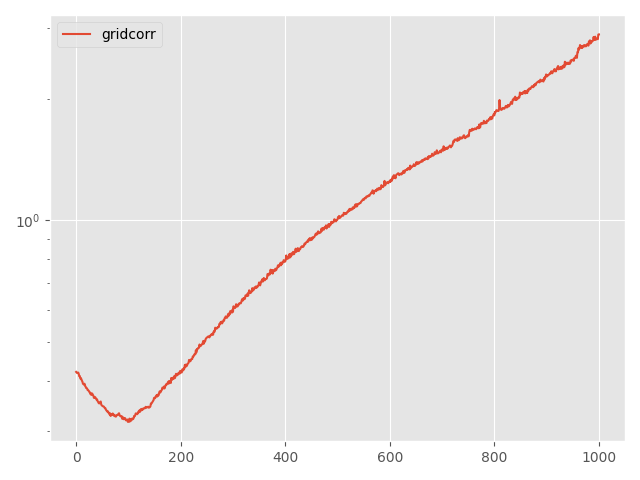

Values plotted in this chart, from the file beside it:
Step, topology, method, lr, clip, momentum, sigma, sigma-cor, epsilon, loss
0, grid, corr, 0.1, 0.001, 0.0, 0.0545, 0.03003, 10, 0.4209
5, grid, corr, 0.1, 0.001, 0.0, 0.0545, 0.03003, 10, 0.4194
10, grid, corr, 0.1, 0.001, 0.0, 0.0545, 0.03003, 10, 0.418
15, grid, corr, 0.1, 0.001, 0.0, 0.0545, 0.03003, 10, 0.419
20, grid, corr, 0.1, 0.001, 0.0, 0.0545, 0.03003, 10, 0.4193
25, grid, corr, 0.1, 0.001, 0.0, 0.0545, 0.03003, 10, 0.4158
30, grid, corr, 0.1, 0.001, 0.0, 0.0545, 0.03003, 10, 0.4106
35, grid, corr, 0.1, 0.001, 0.0, 0.0545, 0.03003, 10, 0.4108
40, grid, corr, 0.1, 0.001, 0.0, 0.0545, 0.03003, 10, 0.4053
45, grid, corr, 0.1, 0.001, 0.0, 0.0545, 0.03003, 10, 0.4062
50, grid, corr, 0.1, 0.001, 0.0, 0.0545, 0.03003, 10, 0.4038
55, grid, corr, 0.1, 0.001, 0.0, 0.0545, 0.03003, 10, 0.4004
60, grid, corr, 0.1, 0.001, 0.0, 0.0545, 0.03003, 10, 0.3983
65, grid, corr, 0.1, 0.001, 0.0, 0.0545, 0.03003, 10, 0.3933
70, grid, corr, 0.1, 0.001, 0.0, 0.0545, 0.03003, 10, 0.3926
75, grid, corr, 0.1, 0.001, 0.0, 0.0545, 0.03003, 10, 0.3914
80, grid, corr, 0.1, 0.001, 0.0, 0.0545, 0.03003, 10, 0.3935
85, grid, corr, 0.1, 0.001, 0.0, 0.0545, 0.03003, 10, 0.3887
90, grid, corr, 0.1, 0.001, 0.0, 0.0545, 0.03003, 10, 0.3873
95, grid, corr, 0.1, 0.001, 0.0, 0.0545, 0.03003, 10, 0.3841
100, grid, corr, 0.1, 0.001, 0.0, 0.0545, 0.03003, 10, 0.3839
105, grid, corr, 0.1, 0.001, 0.0, 0.0545, 0.03003, 10, 0.3828
110, grid, corr, 0.1, 0.001, 0.0, 0.0545, 0.03003, 10, 0.3794
115, grid, corr, 0.1, 0.001, 0.0, 0.0545, 0.03003, 10, 0.3791
120, grid, corr, 0.1, 0.001, 0.0, 0.0545, 0.03003, 10, 0.3781
125, grid, corr, 0.1, 0.001, 0.0, 0.0545, 0.03003, 10, 0.3758
130, grid, corr, 0.1, 0.001, 0.0, 0.0545, 0.03003, 10, 0.3751
135, grid, corr, 0.1, 0.001, 0.0, 0.0545, 0.03003, 10, 0.3714
140, grid, corr, 0.1, 0.001, 0.0, 0.0545, 0.03003, 10, 0.3721
145, grid, corr, 0.1, 0.001, 0.0, 0.0545, 0.03003, 10, 0.3691
150, grid, corr, 0.1, 0.001, 0.0, 0.0545, 0.03003, 10, 0.3725
155, grid, corr, 0.1, 0.001, 0.0, 0.0545, 0.03003, 10, 0.3714
160, grid, corr, 0.1, 0.001, 0.0, 0.0545, 0.03003, 10, 0.3696
165, grid, corr, 0.1, 0.001, 0.0, 0.0545, 0.03003, 10, 0.3673
170, grid, corr, 0.1, 0.001, 0.0, 0.0545, 0.03003, 10, 0.363
175, grid, corr, 0.1, 0.001, 0.0, 0.0545, 0.03003, 10, 0.3632
180, grid, corr, 0.1, 0.001, 0.0, 0.0545, 0.03003, 10, 0.3648
185, grid, corr, 0.1, 0.001, 0.0, 0.0545, 0.03003, 10, 0.3635
190, grid, corr, 0.1, 0.001, 0.0, 0.0545, 0.03003, 10, 0.3615
195, grid, corr, 0.1, 0.001, 0.0, 0.0545, 0.03003, 10, 0.3592
200, grid, corr, 0.1, 0.001, 0.0, 0.0545, 0.03003, 10, 0.3599
205, grid, corr, 0.1, 0.001, 0.0, 0.0545, 0.03003, 10, 0.3565
210, grid, corr, 0.1, 0.001, 0.0, 0.0545, 0.03003, 10, 0.3548
215, grid, corr, 0.1, 0.001, 0.0, 0.0545, 0.03003, 10, 0.3527
220, grid, corr, 0.1, 0.001, 0.0, 0.0545, 0.03003, 10, 0.3516
225, grid, corr, 0.1, 0.001, 0.0, 0.0545, 0.03003, 10, 0.3529
230, grid, corr, 0.1, 0.001, 0.0, 0.0545, 0.03003, 10, 0.354
235, grid, corr, 0.1, 0.001, 0.0, 0.0545, 0.03003, 10, 0.3555
240, grid, corr, 0.1, 0.001, 0.0, 0.0545, 0.03003, 10, 0.3493
245, grid, corr, 0.1, 0.001, 0.0, 0.0545, 0.03003, 10, 0.3478
250, grid, corr, 0.1, 0.001, 0.0, 0.0545, 0.03003, 10, 0.3468
255, grid, corr, 0.1, 0.001, 0.0, 0.0545, 0.03003, 10, 0.346
260, grid, corr, 0.1, 0.001, 0.0, 0.0545, 0.03003, 10, 0.3458
265, grid, corr, 0.1, 0.001, 0.0, 0.0545, 0.03003, 10, 0.3453
270, grid, corr, 0.1, 0.001, 0.0, 0.0545, 0.03003, 10, 0.3438
275, grid, corr, 0.1, 0.001, 0.0, 0.0545, 0.03003, 10, 0.3422
280, grid, corr, 0.1, 0.001, 0.0, 0.0545, 0.03003, 10, 0.3421
285, grid, corr, 0.1, 0.001, 0.0, 0.0545, 0.03003, 10, 0.3391
290, grid, corr, 0.1, 0.001, 0.0, 0.0545, 0.03003, 10, 0.3381
295, grid, corr, 0.1, 0.001, 0.0, 0.0545, 0.03003, 10, 0.3361
... 941 more rows
